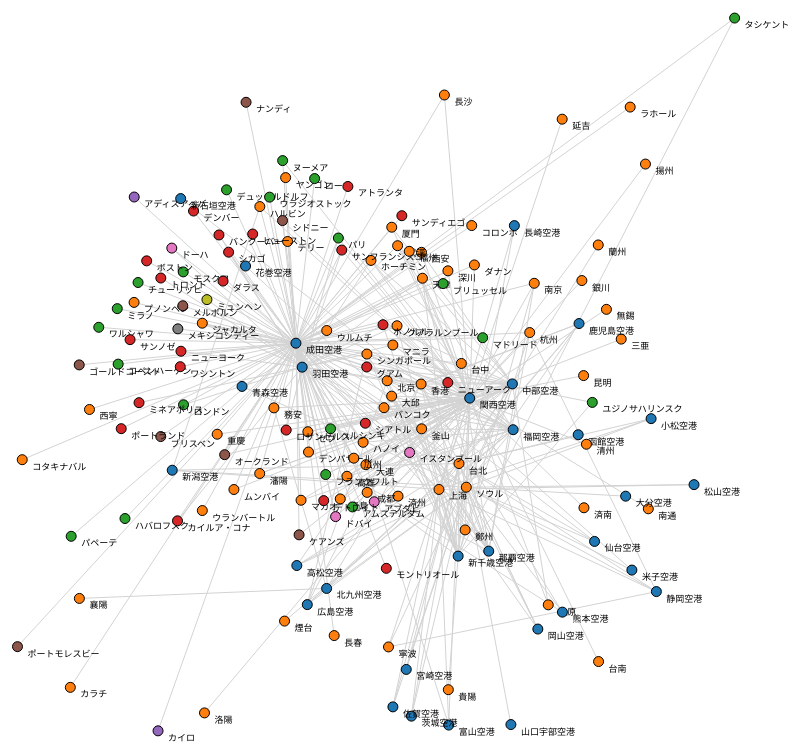
D3 v5 page, settled after 480 driven frames (8 s of simulated time); the page loaded 1 data file(s).



var width = 1000;
var height = 800;
var locations = [];
var connections = [];
var colorScale = d3.scaleOrdinal(d3.schemeCategory10);

//clicked airport ("none" if no airport is selected)
var selectedAirport = "none";

//graph matrix
var graph_matrix = {"none": []};

var svg_network = d3.select("body")
                    .append("svg")
                    .attr("width", width)
                    .attr("height", height);

d3.csv("./flights.csv").then(function(data){

  var i = 0;
  var locationArray = [];

  data.forEach(function(d){
    
    //record the connections
    if (! (d.Airport in graph_matrix)){
      graph_matrix[d.Airport] = [d.City];
    }
    else {
      graph_matrix[d.Airport].push(d.City);
    }

    if(locationArray.indexOf(d.Airport) == -1)
    {

      locationArray.push(d.Airport);
      locations.push({name: d.Airport, region: "日本", id: i});
      i++;
    }

    if(locationArray.indexOf(d.City) == -1)
    {

      locationArray.push(d.City);
      locations.push({name: d.City, region: d.Region, id: i});
      i++;
    }

    connections.push({source: d.Airport, target: d.City, count: d.Flights});
  });

  ShowNetwork();
});

function ShowNetwork(){

  var links;
  var nodes;

  var simulation = d3.forceSimulation()
                .force("link", d3.forceLink().id(
                  (d) => { return d.name;}
                ))
                .force("charge",  d3.forceManyBody())
                .force("center", d3.forceCenter(width/2, height/2));
    
  svg_network.on("click", () => {
    selectedAirport = "none";
    changeLineColor();
    changeNodeColor();
  })
  
  links = svg_network
          .selectAll("line")
          .data(connections).enter()
          .append("line")
          .attr("stroke", "lightgrey")
          .attr("stroke-width", 1);
          
  nodes = svg_network
        .selectAll("circle")
        .data(locations).enter().append("g")
        .attr("class", "node_group")
        .call(d3.drag()
            .on("start", dragstarted)
            .on("drag", dragged)
            .on("end", dragended))
        .on("click", clickNode);

  svg_network.selectAll(".node_group")
        .append("circle")
        .attr("stroke", "black")
        .attr("fill", (d) => { return colorScale(d.region);})
        .attr("class", (d) => { return `node_${d.id}`;})
        .attr("r", 5);
  
  svg_network.selectAll(".node_group")
        .append("text")
        .attr("font-size", 9)
        .attr("stroke", "none")
        .attr("fill", "black")
        .text((d) => {
          return d.name;});
  
  simulation.nodes(locations)
        .on("tick", ticked);
  
  simulation.force("link")
      .links(connections).distance((d) => {
        return 400/Math.sqrt(d.count);
      });


  function ticked() {
    links
    .attr("x1", function(d) { return d.source.x; })
    .attr("y1", function(d) { return d.source.y; })
    .attr("x2", function(d) { return d.target.x; })
    .attr("y2", function(d) { return d.target.y; });

    nodes
    .selectAll("circle")
    .attr("cx", function(d) { return d.x; })
    .attr("cy", function(d) { return d.y; });

    nodes
    .selectAll("text")
    .attr("x", function(d) { return d.x + 10; })
    .attr("y", function(d) { return d.y + 10; });
  }
  function dragstarted(event, d) {

    if (!event.active) simulation.alphaTarget(0.3).restart();
    d.fx = d.x;
    d.fy = d.y;
  }

  function dragged(event, d) {
    d.fx = event.x;
    d.fy = event.y;
  }

  function dragended(event, d) {
    if (!event.active) simulation.alphaTarget(0);
    d.fx = null;
    d.fy = null;
  }

  function clickNode(event, d) {
    event.stopPropagation();//in order for parent(svg_network).on-click method to happen
    if (d.name in graph_matrix){
      selectedAirport = d.name;
    }
    changeNodeColor();
    changeLineColor();
  }

  function changeNodeColor(){
    svg_network.selectAll(".node_group")
          .attr("opacity", (d) => {
            if (selectedAirport == "none") return "1";
            if (graph_matrix[selectedAirport].indexOf(d.name) === -1 && ! (d.name === selectedAirport)) {
              //if the node is not connected to the selected airport and is not selectedAirport itself, lower the opacity.
              return "0.3";
            }
            else return "1";
          })
  }

  function changeLineColor(){
    svg_network.selectAll("line")
        .attr("stroke", (d) => {
          if (d.source.name === selectedAirport) return "black";
          else return "lightgrey";
        })
  }
}







### data: flights.csv
Airport, Region, Country, City, Flights
新千歳空港, アジア, シンガポール, シンガポール, 4
新千歳空港, アジア, タイ, バンコク, 14
新千歳空港, アジア, マレーシア, クアラルンプール, 4
新千歳空港, アジア, 韓国, ソウル, 57
新千歳空港, アジア, 韓国, 大邱, 7
新千歳空港, アジア, 韓国, 釜山, 12
新千歳空港, アジア, 香港, 香港, 16
新千歳空港, アジア, 台湾, 台北, 24
新千歳空港, アジア, 台湾, 高雄, 7
新千歳空港, アジア, 中国, 杭州, 2
新千歳空港, アジア, 中国, 上海, 21
新千歳空港, アジア, 中国, 天津, 2
新千歳空港, アジア, 中国, 南京, 2
新千歳空港, アジア, 中国, 北京, 7
新千歳空港, ヨーロッパ, ウズベキスタン, タシケント, 0.5
新千歳空港, ヨーロッパ, ロシア, ユジノサハリンスク, 4
新千歳空港, 北米, アメリカ, ホノルル, 3
函館空港, アジア, 台湾, 台北, 12
青森空港, アジア, 韓国, ソウル, 3
青森空港, アジア, 中国, 天津, 4
花巻空港, アジア, 台湾, 台北, 2
仙台空港, アジア, 韓国, ソウル, 7
仙台空港, アジア, 台湾, 台北, 17
仙台空港, アジア, 中国, 北京, 2
新潟空港, アジア, 韓国, ソウル, 3
新潟空港, アジア, 台湾, 台北, 2
新潟空港, アジア, 中国, 上海, 2
新潟空港, アジア, 中国, ハルビン, 3
富山空港, アジア, 台湾, 台北, 4
富山空港, アジア, 中国, 上海, 2
富山空港, アジア, 中国, 大連, 3
小松空港, アジア, 韓国, ソウル, 3
小松空港, アジア, 台湾, 台北, 7
小松空港, アジア, 中国, 上海, 4
茨城空港, アジア, 韓国, ソウル, 3
茨城空港, アジア, 台湾, 台北, 2
茨城空港, アジア, 中国, 上海, 6
成田空港, アジア, インド, デリー, 18
成田空港, アジア, インド, ムンバイ, 7
成田空港, アジア, インドネシア, ジャカルタ, 21
成田空港, アジア, インドネシア, デンパサール, 14
成田空港, アジア, カンボジア, プノンペン, 7
成田空港, アジア, シンガポール, シンガポール, 60.5
成田空港, アジア, スリランカ, コロンボ, 4
成田空港, アジア, タイ, バンコク, 70
成田空港, アジア, パキスタン, カラチ, 1
成田空港, アジア, パキスタン, ラホール, 1
成田空港, アジア, フィリピン, セブ, 18
成田空港, アジア, フィリピン, マニラ, 63
成田空港, アジア, ベトナム, ダナン, 5
成田空港, アジア, ベトナム, ハノイ, 14
成田空港, アジア, ベトナム, ホーチミン, 35
成田空港, アジア, マカオ, マカオ, 7
成田空港, アジア, マレーシア, クアラルンプール, 26
成田空港, アジア, マレーシア, コタキナバル, 2
成田空港, アジア, ミャンマー, ヤンゴン, 7
成田空港, アジア, モンゴル, ウランバートル, 5
成田空港, アジア, 韓国, 済州, 6
成田空港, アジア, 韓国, ソウル, 117
成田空港, アジア, 韓国, 大邱, 21
... 285 more rows